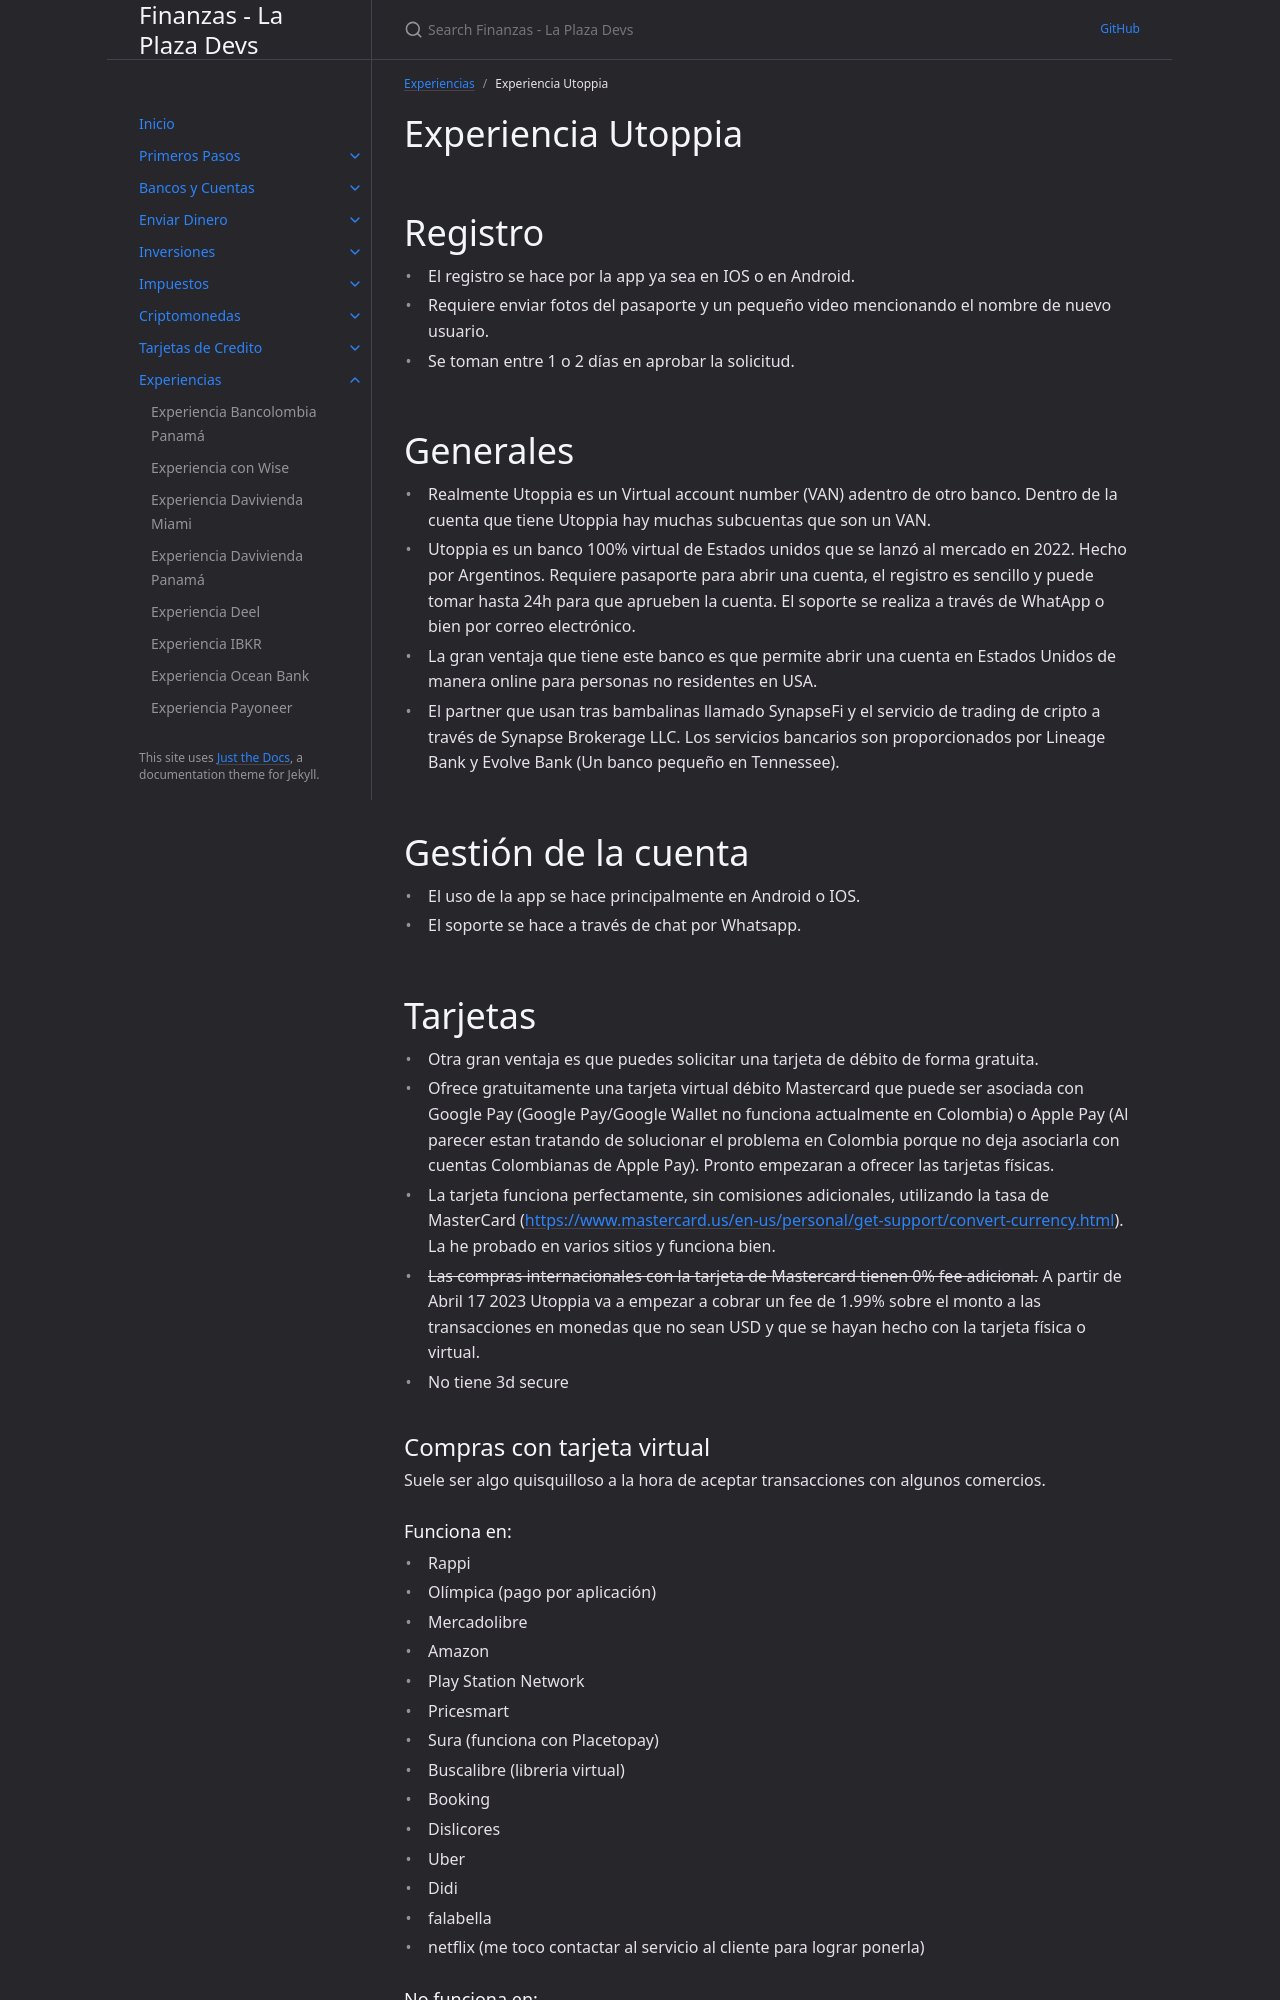

repository: laplazadevs/finanzas · page: docs/experiencia-utoppia.html · generator: jekyll

---
layout: default
title: "Experiencia Utoppia"
parent: Experiencias
nav_order: 12
---

# Experiencia Utoppia

# Registro

- El registro se hace por la app ya sea en IOS o en Android.
- Requiere enviar fotos del pasaporte y un pequeño video mencionando el nombre de nuevo usuario.
- Se toman entre 1 o 2 días en aprobar la solicitud.

# Generales

- Realmente Utoppia es un Virtual account number (VAN) adentro de otro banco. Dentro de la cuenta que tiene Utoppia hay muchas subcuentas que son un VAN.
- Utoppia es un banco 100% virtual de Estados unidos que se lanzó al mercado en 2022. Hecho por Argentinos. Requiere pasaporte para abrir una cuenta, el registro es sencillo y puede tomar hasta 24h para que aprueben la cuenta. El soporte se realiza a través de WhatApp o bien por correo electrónico.
- La gran ventaja que tiene este banco es que permite abrir una cuenta en Estados Unidos de manera online para personas no residentes en USA.
- El partner que usan tras bambalinas llamado SynapseFi y el servicio de trading de cripto a través de Synapse Brokerage LLC. Los servicios bancarios son proporcionados por Lineage Bank y Evolve Bank (Un banco pequeño en Tennessee).

# Gestión de la cuenta

- El uso de la app se hace principalmente en Android o IOS.
- El soporte se hace a través de chat por Whatsapp.
